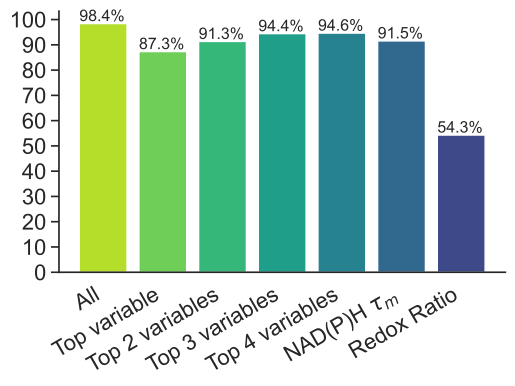

The table this chart was drawn from, first rows:
labels, data
All, 0.984
Top variable, 0.8731
Top 2 variables, 0.9131
Top 3 variables, 0.944
Top 4 variables, 0.9463
NADH_tm, 0.9154
Norm_RR, 0.5429
NADH_a1, 
